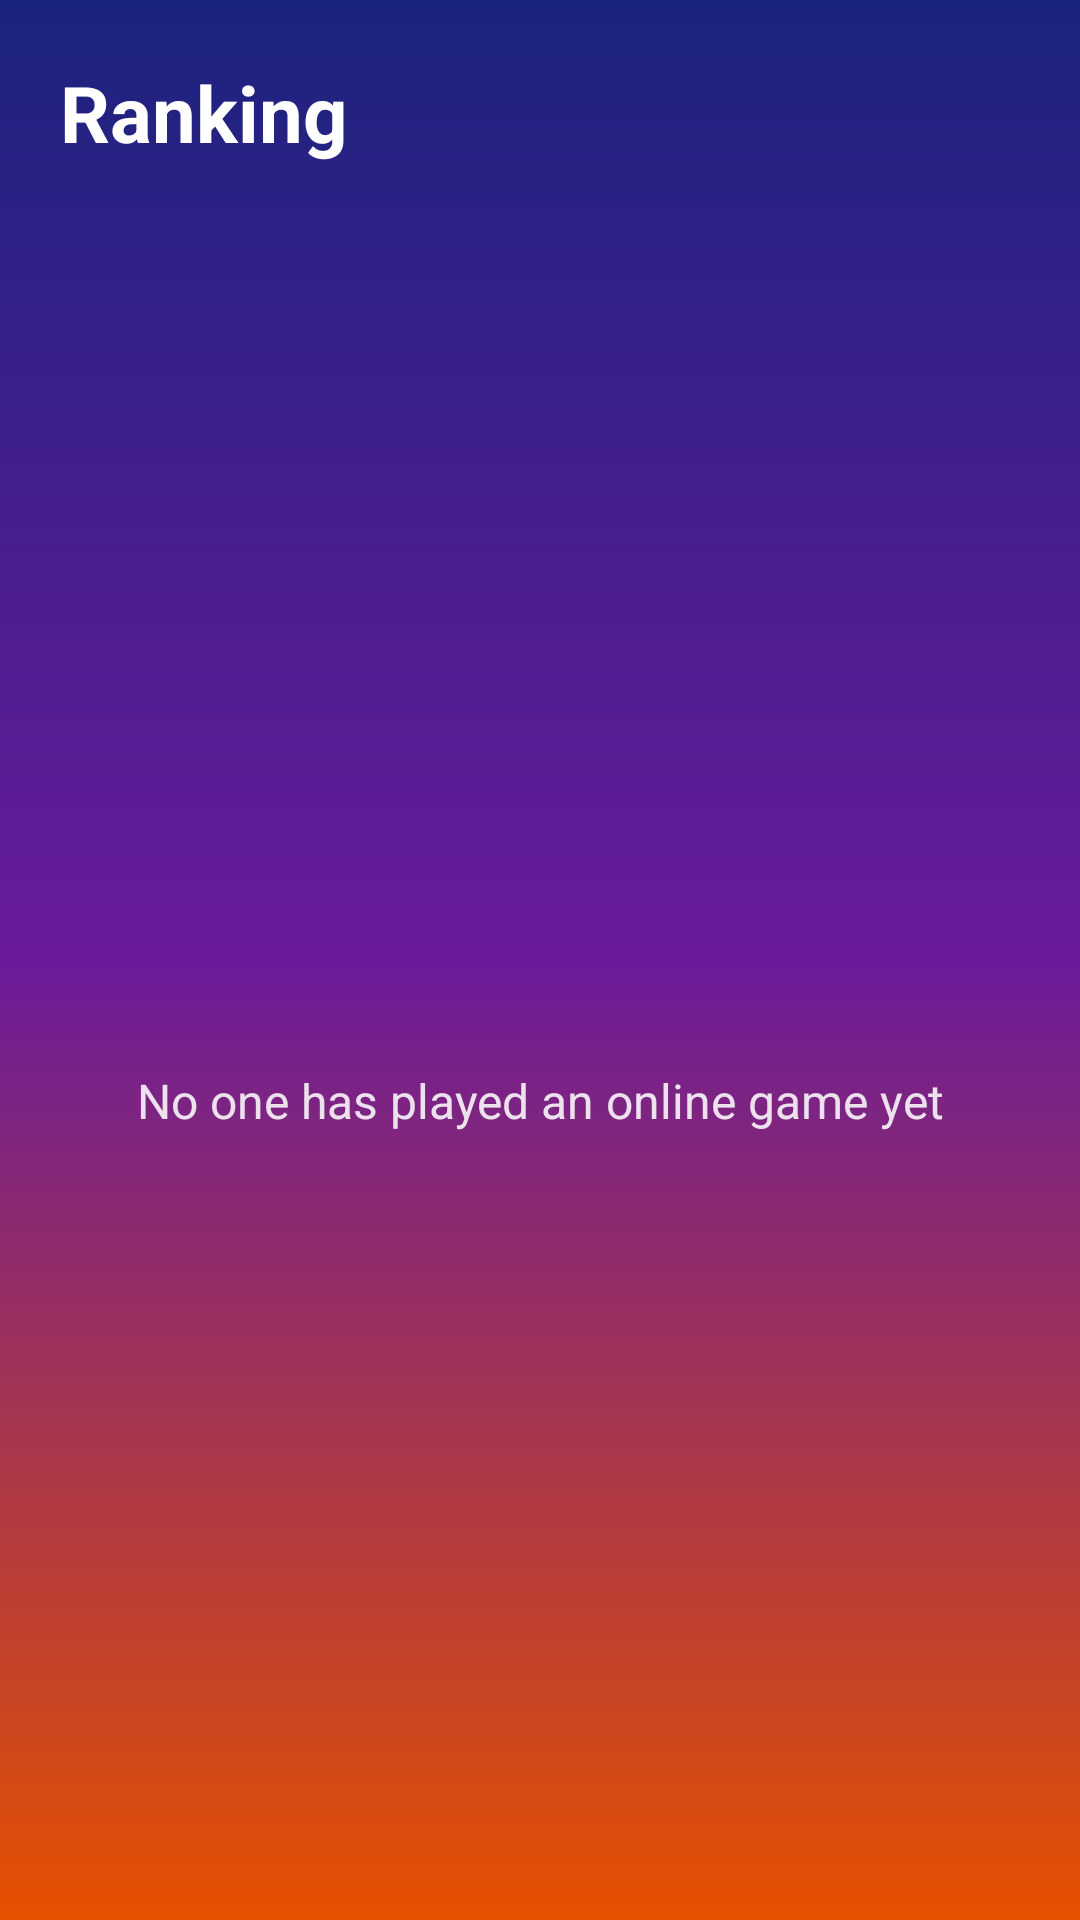

Android layout source for this screen:
<!-- AndroidManifest.xml: application theme Theme.Beirutrun -->
<!-- res/layout/activity_ranking.xml -->
<?xml version="1.0" encoding="utf-8"?>
<LinearLayout xmlns:android="http://schemas.android.com/apk/res/android"
    android:layout_width="match_parent"
    android:layout_height="match_parent"
    android:background="@drawable/bg_city_gradient"
    android:orientation="vertical"
    android:padding="20dp">

    <TextView
        android:layout_width="wrap_content"
        android:layout_height="wrap_content"
        android:text="@string/ranking_title"
        android:textColor="@android:color/white"
        android:textSize="26sp"
        android:textStyle="bold" />

    <TextView
        android:id="@+id/rankingRule"
        android:layout_width="wrap_content"
        android:layout_height="wrap_content"
        android:layout_marginTop="4dp"
        android:textColor="#DDFFFFFF"
        android:textSize="14sp" />

    <TextView
        android:id="@+id/rankingStatus"
        android:layout_width="wrap_content"
        android:layout_height="wrap_content"
        android:layout_marginTop="8dp"
        android:textColor="#BBFFFFFF"
        android:textSize="13sp" />

    <FrameLayout
        android:layout_width="match_parent"
        android:layout_height="0dp"
        android:layout_marginTop="10dp"
        android:layout_weight="1">

        <ListView
            android:id="@+id/rankingList"
            android:layout_width="match_parent"
            android:layout_height="match_parent"
            android:divider="@android:color/transparent"
            android:dividerHeight="6dp" />

        <TextView
            android:id="@+id/rankingEmpty"
            android:layout_width="match_parent"
            android:layout_height="wrap_content"
            android:layout_gravity="center"
            android:gravity="center"
            android:padding="24dp"
            android:text="@string/ranking_empty"
            android:textColor="#DDFFFFFF"
            android:textSize="16sp" />
    </FrameLayout>
</LinearLayout>
<!-- resources referenced by this layout -->
<resources>
  <!-- drawable bg_city_gradient (drawable) -->
  <?xml version="1.0" encoding="utf-8"?>
  <shape xmlns:android="http://schemas.android.com/apk/res/android">
      <gradient
          android:angle="270"
          android:endColor="#FFE65100"
          android:startColor="#FF1A237E"
          android:centerColor="#FF6A1B9A" />
  </shape>
  <string name="ranking_empty">No one has played an online game yet</string>
  <string name="ranking_title">Ranking</string>
  <style name="Theme.Beirutrun" parent="Theme.MaterialComponents.DayNight.NoActionBar">
          <item name="colorPrimary">@color/purple_500</item>
          <item name="colorPrimaryVariant">@color/purple_700</item>
          <item name="colorOnPrimary">@color/white</item>
          <item name="colorSecondary">@color/teal_200</item>
          <item name="colorSecondaryVariant">@color/teal_700</item>
          <item name="colorOnSecondary">@color/black</item>
          <item name="android:statusBarColor">#FF1A237E</item>
      </style>
  <color name="purple_500">#FF6200EE</color>
  <color name="purple_700">#FF3700B3</color>
  <color name="white">#FFFFFFFF</color>
  <color name="teal_200">#FF03DAC5</color>
  <color name="teal_700">#FF018786</color>
  <color name="black">#FF000000</color>
</resources>
